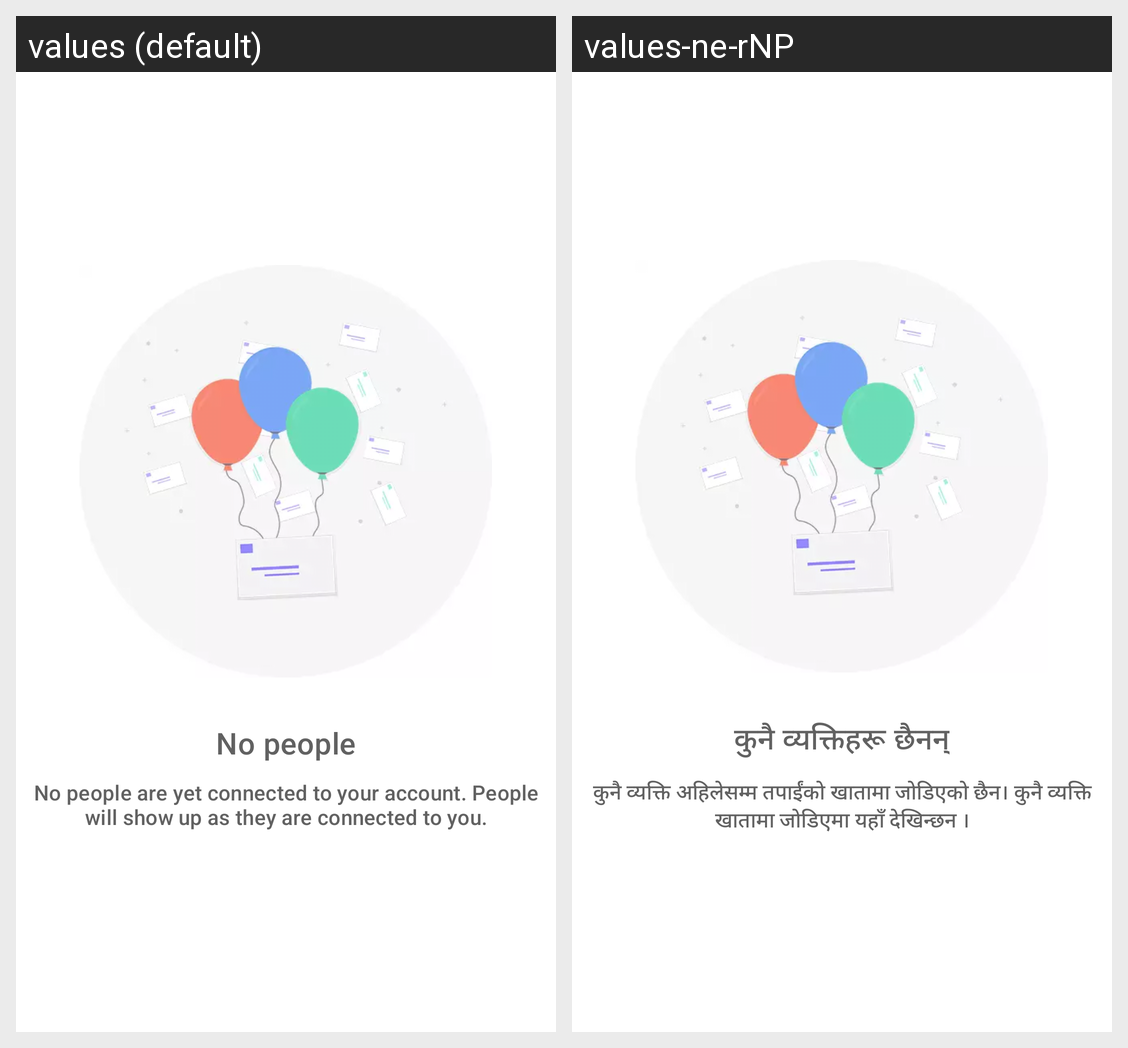

For this localized Android screen grid, give each drawn string resource with its value in every locale shown.
Android screen res/layout/empty_state_no_people.xml rendered under 2 locales, left to right: values (default), values-ne-rNP. Device: Nexus 5 (rendered at 1080×1920; each locale shown at half size, 540×960, under a caption strip naming it); theme AppTheme.
Strings drawn on this screen, with the default value and each locale's value (text and hints the layout hard-codes, and strings that could not be matched under every locale, appear in the picture but are not listed):

no_people
  values: No people
  values-ne-rNP: कुनै व्यक्तिहरू छैनन्

no_people_long
  values: No people are yet connected to your account. People will show up as they are connected to you.
  values-ne-rNP: कुनै व्यक्ति अहिलेसम्म तपाईंको खातामा जोडिएको छैन। कुनै व्यक्ति खातामा जोडिएमा यहाँ देखिन्छन ।
